Photos from the image-classification dataset "data" in the GitHub repository lambertgeo/PHI. Its 4 classes are: negatif, negative, positif, positive.

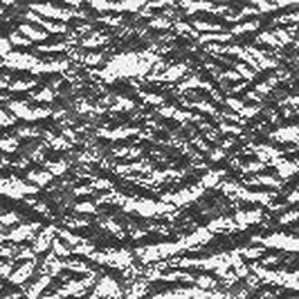
Label: positif

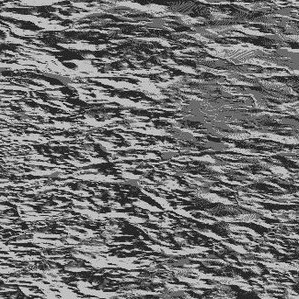
Label: negative

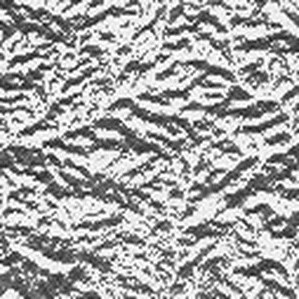
Label: negatif

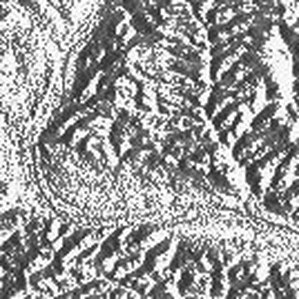
Label: positive

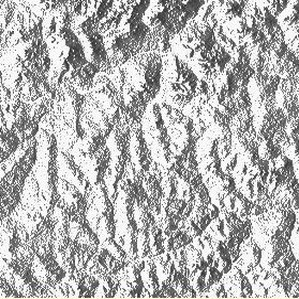
Label: positive

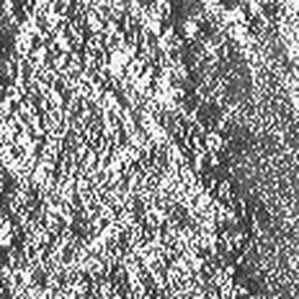
Label: negatif
